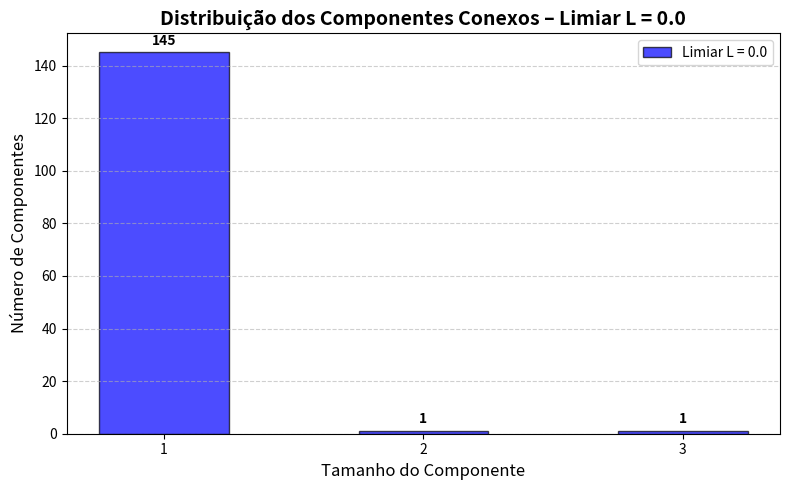
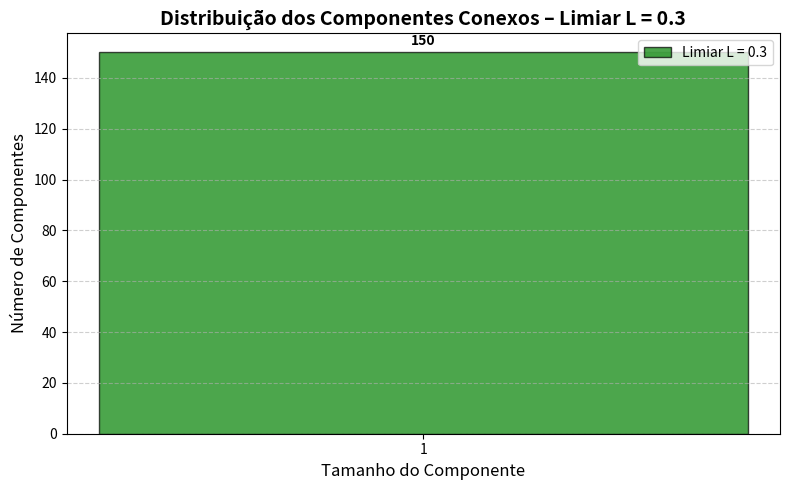
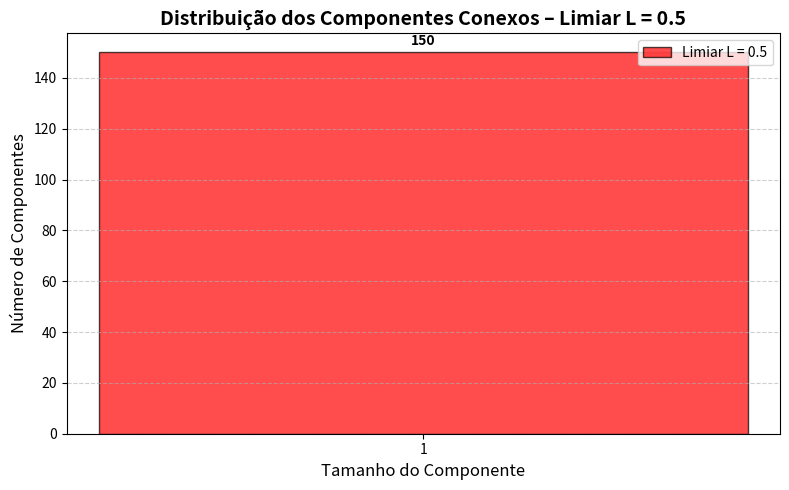
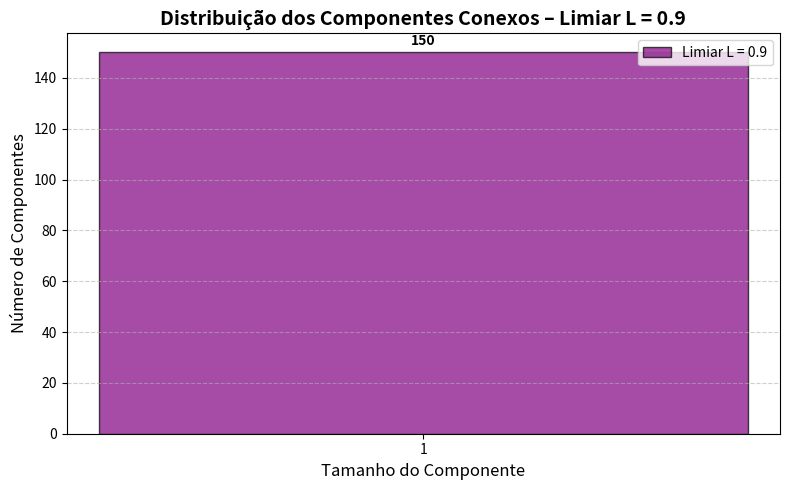

Reproduce these figures in Python, in order.
import matplotlib.pyplot as plt

# === DADOS PARA OS 4 CASOS ===
tamanhos_casos = [
    [1, 2, 3],           # L = 0.0
    [1],                 # L = 0.3
    [1],                 # L = 0.5
    [1]                  # L = 0.9
]

quantidades_casos = [
    [145, 1, 1],         # Frequências para L = 0.0
    [150],               # L = 0.3
    [150],               # L = 0.5
    [150]                # L = 0.9
]

titulos = ["Limiar L = 0.0", "Limiar L = 0.3", "Limiar L = 0.5", "Limiar L = 0.9"]
cores = ['blue', 'green', 'red', 'purple']

# === GERAR HISTOGRAMAS INDIVIDUAIS ===
for i in range(4):
    tamanhos = tamanhos_casos[i]
    quantidades = quantidades_casos[i]

    plt.figure(figsize=(8, 5))
    plt.bar(tamanhos, quantidades, color=cores[i], width=0.5, edgecolor='black', alpha=0.7)

    # Adicionar rótulos acima de cada barra
    for x, y in zip(tamanhos, quantidades):
        plt.text(x, y + max(quantidades)*0.02, f"{y}", ha='center', fontsize=10, fontweight='bold')

    # Configurações detalhadas do gráfico
    plt.title(f"Distribuição dos Componentes Conexos – {titulos[i]}", fontsize=14, fontweight='bold')
    plt.xlabel("Tamanho do Componente", fontsize=12)
    plt.ylabel("Número de Componentes", fontsize=12)
    plt.xticks(tamanhos)
    plt.grid(axis='y', linestyle='--', alpha=0.6)
    plt.legend([f"{titulos[i]}"], loc='upper right', fontsize=10)
    plt.tight_layout()

    # Mostrar gráfico individualmente
    plt.show()
